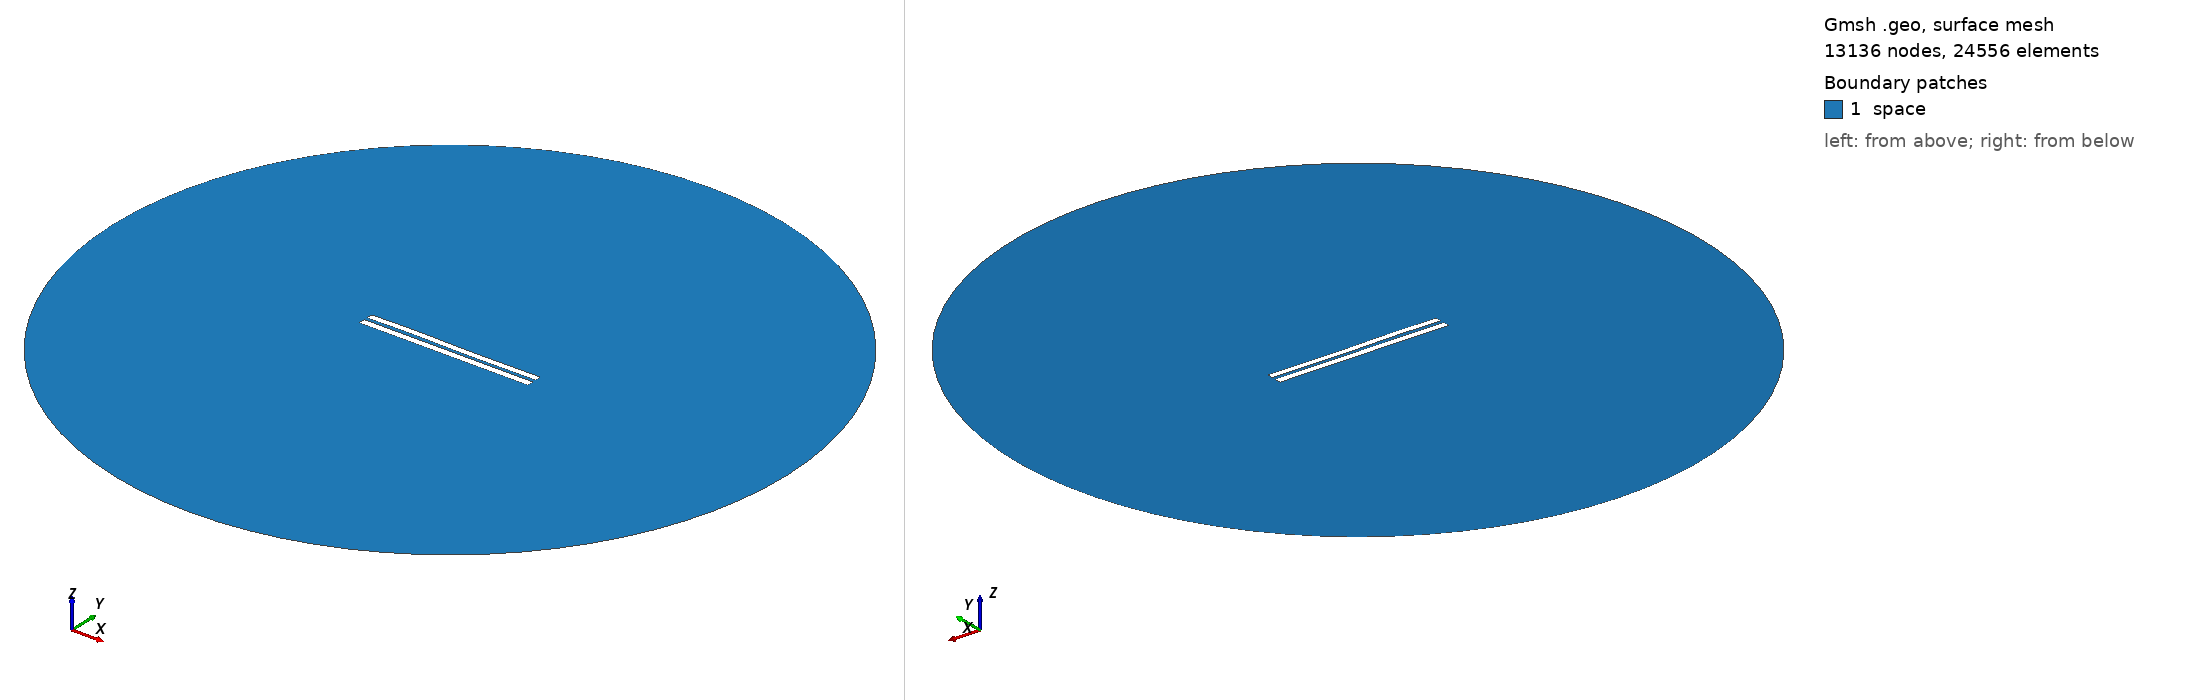

Gmsh geometry script, surface-meshed: 13136 nodes, 24556 surface elements. Boundary patches (legend numbers): 1 space. Left view from above one corner, right view from below the opposite corner. Legend entries are the model's physical surfaces. The drawing asked Gmsh for element sizes between 1% and 20% of the model's largest extent; the script's own settings can give other sizes.

=== 4574.geo (drawn) ===
//---------------------------------------
// Geometry kernel
//---------------------------------------

SetFactory("OpenCASCADE");



//---------------------------------------
// Parameters of the geometry
//---------------------------------------

// Overetch of the upper plate
overetch = 0.125;

// Distance between the plates
distance = 2.0;

// Discretization over the x axis (for the deformation)
nx = 50; 

// Length of the plate
L = 100 - overetch; 

// Number of modes
n = 4; 

// 1st mode coefficient
coeff(1) = -0.075;
beta(1) = 0.596864 * 3.1415926535 / L;

// 2nd mode coefficient
coeff(2) = 0.0;
beta(2) = 1.49418 * 3.1415926535 / L;

// 3rd mode coefficient
coeff(3) = 0.15;
beta(3) = 2.50025 * 3.1415926535 / L;

// 4th mode coefficient
coeff(4) = 0.07499999999999998;
beta(4) = 3.49999 * 3.1415926535 / L;



//---------------------------------------
// Upper plate (deformed rectangle)
//---------------------------------------

// Coordiantes of the upper plate
xmin = -50;
xmax = 50 - overetch;

// Height of the upper plate
yheight = 4 - 2 * overetch;

// Indexes of the points
UpperID[] = {};
LowerID[] = {};
LeftID[] = {};
RightID[] = {};

// Point index
p = 1;

// Horizontal edges
For i In {1:nx}
    x = xmin + (i-1)*(xmax - xmin)/(nx-1);

    y_bottom = distance / 2 + overetch;
    For j In {1:n}
        C = (Cosh(beta(j)*L) + Cos(beta(j)*L)) / (Sinh(beta(j)*L) + Sin(beta(j)*L));
        y_bottom  = y_bottom + coeff(j) * (Cosh(beta(j)*(x+50)) - Cos(beta(j)*(x+50)) - C * (Sinh(beta(j)*(x+50)) - Sin(beta(j)*(x+50))));
    EndFor

    y_top = y_bottom + yheight;

    Point(p) = {x, y_top, 0, 1.0};
    UpperID[i] = p;
    p = p + 1;

    Point(p) = {x, y_bottom, 0, 1.0};
    LowerID[i] = p;
    p = p + 1;
EndFor

// Create point lists
UpperPts[] = {}; LowerPts[] = {};
For i In {1:nx}
  UpperPts[] += {UpperID[i]};
  LowerPts[] += {LowerID[i]};
EndFor

// Build splines
Spline(1) = {UpperPts[]};
Spline(2) = {LowerPts[]};
Line(3) = {LowerPts[nx-1], UpperPts[nx-1]};
Line(4) = {LowerPts[0], UpperPts[0]};

// Build the plane surface
Curve Loop(1) = {2, 3, -1, -4};
Plane Surface(1) = {1};



//---------------------------------------
// Lower plate (rectangle)
//---------------------------------------

// Vertices
Point(1001) = {-50, -1, 0, 1.0};
Point(1002) = { 50, -1, 0, 1.0};
Point(1003) = { 50,  -5, 0, 1.0};
Point(1004) = {-50,  -5, 0, 1.0};

// Edges
Line(5) = {1001, 1002};
Line(6) = {1002, 1003};
Line(7) = {1003, 1004};
Line(8) = {1004, 1001};

// Plane surface
Line Loop(2) = {5, 6, 7, 8};
Plane Surface(2) = {2}; 



//---------------------------------------
// Outer (fictious) boundary
//---------------------------------------

// Points
Point(1005) = {0, 0, 0};       // Center
Point(1006) = {200, 0, 0};     // Start point
Point(1007) = {0, 200, 0};     // 90 degrees
Point(1008) = {-200, 0, 0};    // 180 degrees
Point(1009) = {0, -200, 0};    // 270 degrees

// Circle arcs (each needs start, center, end)
Circle(9) = {1006, 1005, 1007};
Circle(10) = {1007, 1005, 1008};
Circle(11) = {1008, 1005, 1009};
Circle(12) = {1009, 1005, 1006};

// Plane surface for the entire domain
Curve Loop(3) = {9, 10, 11, 12};
Surface(3) = {3};

// Subtract the plates from the whole domain to obtain the actual domain where we want to solve the equations
BooleanDifference{ Surface{3}; Delete; }{ Surface{1}; Surface{2}; Delete; }




//---------------------------------------
// Transfinite Lines/Curves
//---------------------------------------

// Set the number of points on the boundaries
r = 7;

// Plates
Transfinite Curve {1, 2} = 50*r Using Progression 1;
Transfinite Curve {3, 4} = 2*r Using Progression 1;
Transfinite Line {5, 7} = 50*r Using Progression 1;
Transfinite Line {6, 8} = 2*r Using Progression 1;

// Outer boundary
Transfinite Line {9, 10, 11, 12} = 20 Using Progression 1;



//---------------------------------------
// Physical groups
//---------------------------------------                

// Physical curves (boundaries)
Physical Line("force_segment", 10) = {2};
Physical Line("upper_plate", 11) = {1, 3, 4};
Physical Line("lower_plate", 12) = {5, 6, 7, 8};
Physical Line("boundary", 20) = {9, 10, 11, 12};

// Physical Surfaces
Physical Surface("space", 30) = {3};



//---------------------------------------
// 6. Generate the Mesh
//---------------------------------------

// 2D mesh generation
Mesh 2;
